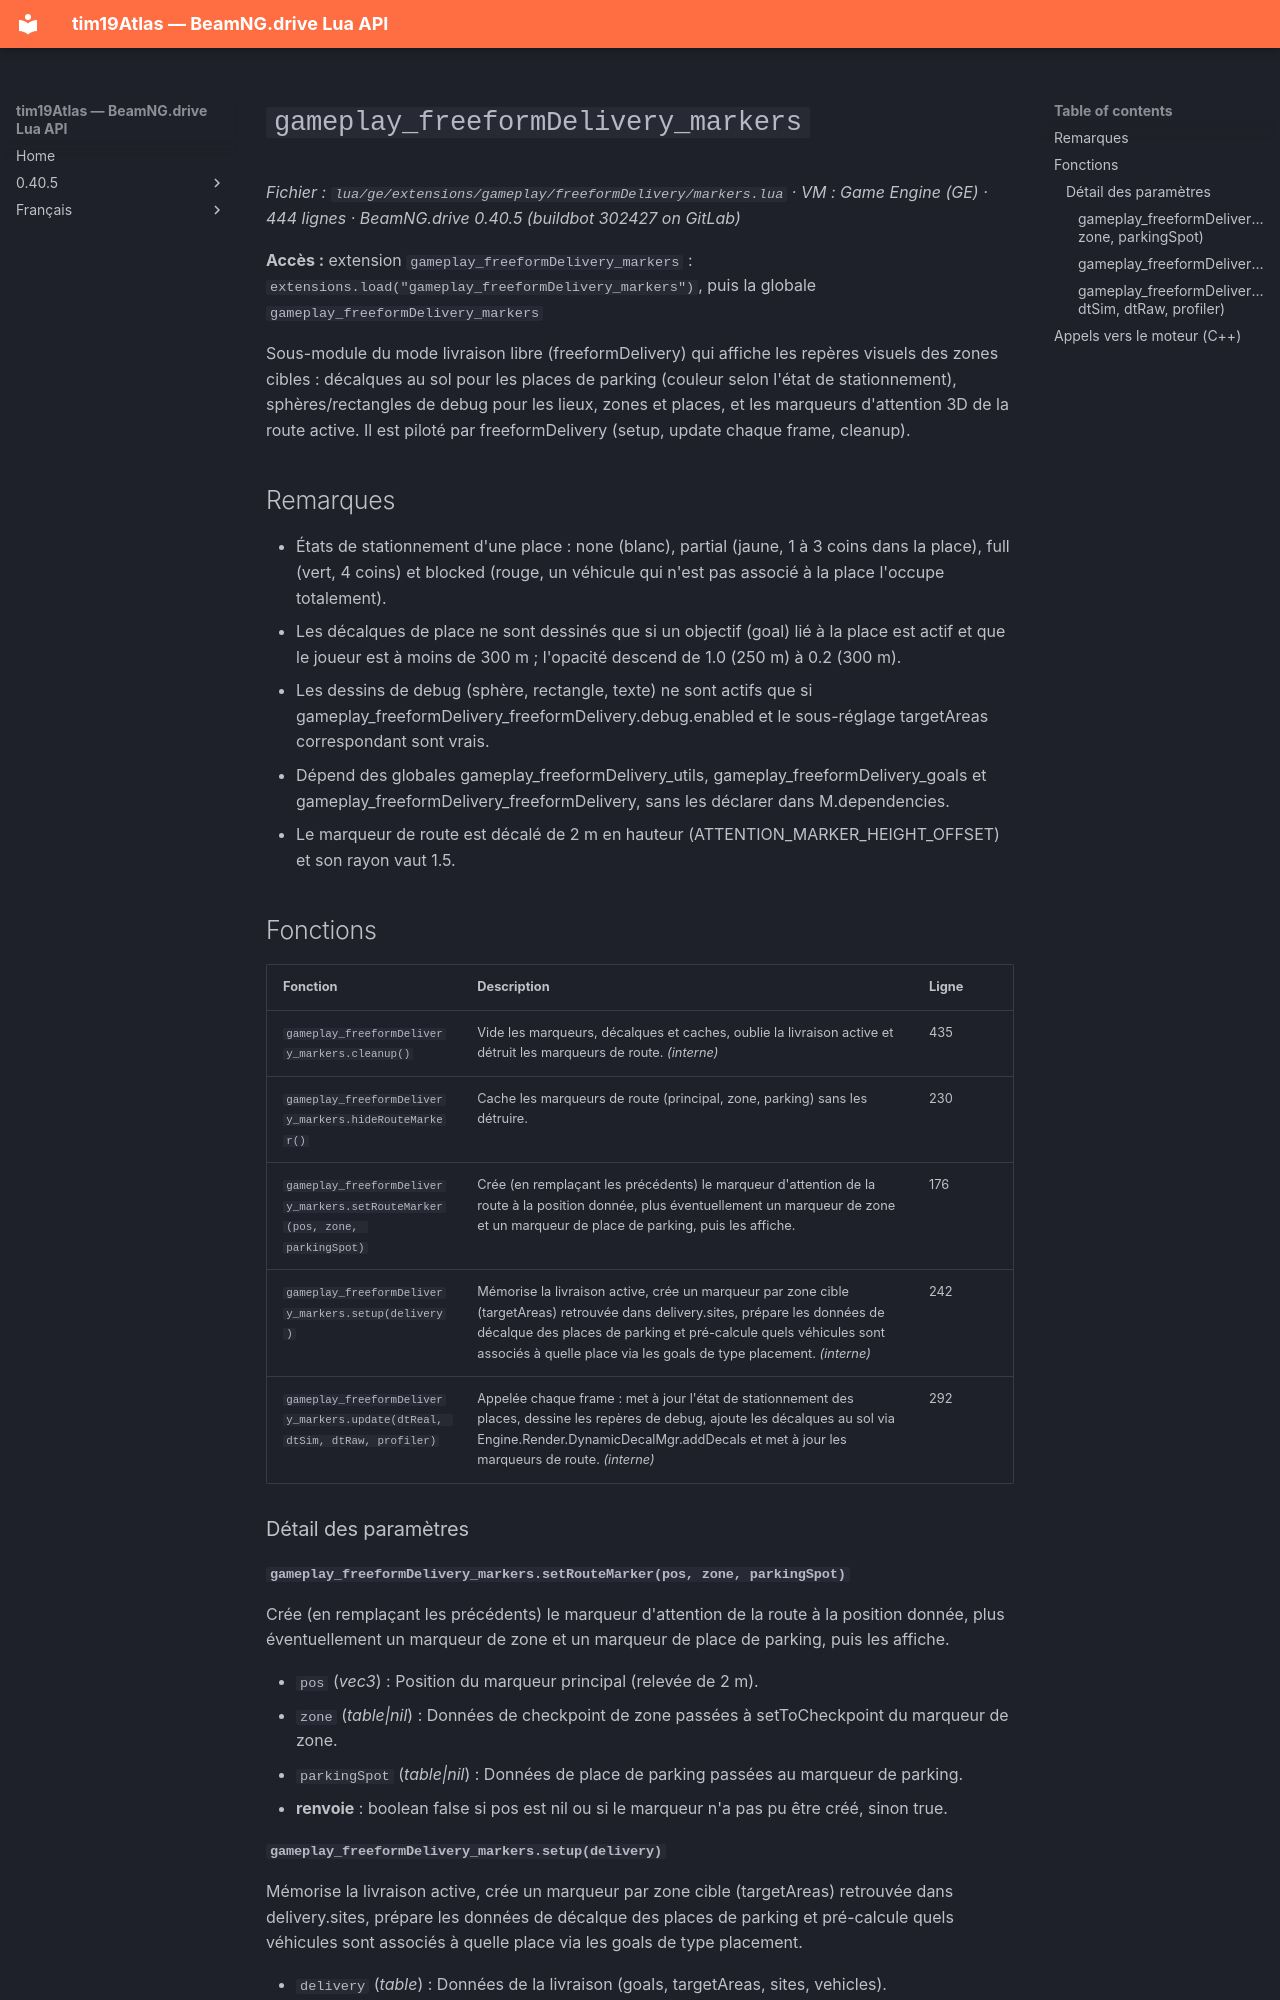

repository: Tim0219800/beamng-lua-atlas · page: fr/0.40.5/ge/extensions/gameplay/freeformDelivery/markers.html · generator: mkdocs

# `gameplay_freeformDelivery_markers`

*Fichier : `lua/ge/extensions/gameplay/freeformDelivery/markers.lua` · VM : Game Engine (GE) · 444 lignes · BeamNG.drive 0.40.5 (buildbot 302427 on GitLab)*

**Accès :** extension `gameplay_freeformDelivery_markers` : `extensions.load("gameplay_freeformDelivery_markers")`, puis la globale `gameplay_freeformDelivery_markers`

Sous-module du mode livraison libre (freeformDelivery) qui affiche les repères visuels des zones cibles : décalques au sol pour les places de parking (couleur selon l'état de stationnement), sphères/rectangles de debug pour les lieux, zones et places, et les marqueurs d'attention 3D de la route active. Il est piloté par freeformDelivery (setup, update chaque frame, cleanup).

## Remarques

- États de stationnement d'une place : none (blanc), partial (jaune, 1 à 3 coins dans la place), full (vert, 4 coins) et blocked (rouge, un véhicule qui n'est pas associé à la place l'occupe totalement).
- Les décalques de place ne sont dessinés que si un objectif (goal) lié à la place est actif et que le joueur est à moins de 300 m ; l'opacité descend de 1.0 (250 m) à 0.2 (300 m).
- Les dessins de debug (sphère, rectangle, texte) ne sont actifs que si gameplay_freeformDelivery_freeformDelivery.debug.enabled et le sous-réglage targetAreas correspondant sont vrais.
- Dépend des globales gameplay_freeformDelivery_utils, gameplay_freeformDelivery_goals et gameplay_freeformDelivery_freeformDelivery, sans les déclarer dans M.dependencies.
- Le marqueur de route est décalé de 2 m en hauteur (ATTENTION_MARKER_HEIGHT_OFFSET) et son rayon vaut 1.5.

## Fonctions

| Fonction | Description | Ligne |
|---|---|---|
| `gameplay_freeformDelivery_markers.cleanup()` | Vide les marqueurs, décalques et caches, oublie la livraison active et détruit les marqueurs de route. *(interne)* | 435 |
| `gameplay_freeformDelivery_markers.hideRouteMarker()` | Cache les marqueurs de route (principal, zone, parking) sans les détruire. | 230 |
| `gameplay_freeformDelivery_markers.setRouteMarker(pos, zone, parkingSpot)` | Crée (en remplaçant les précédents) le marqueur d'attention de la route à la position donnée, plus éventuellement un marqueur de zone et un marqueur de place de parking, puis les affiche. | 176 |
| `gameplay_freeformDelivery_markers.setup(delivery)` | Mémorise la livraison active, crée un marqueur par zone cible (targetAreas) retrouvée dans delivery.sites, prépare les données de décalque des places de parking et pré-calcule quels véhicules sont associés à quelle place via les goals de type placement. *(interne)* | 242 |
| `gameplay_freeformDelivery_markers.update(dtReal, dtSim, dtRaw, profiler)` | Appelée chaque frame : met à jour l'état de stationnement des places, dessine les repères de debug, ajoute les décalques au sol via Engine.Render.DynamicDecalMgr.addDecals et met à jour les marqueurs de route. *(interne)* | 292 |

### Détail des paramètres

#### `gameplay_freeformDelivery_markers.setRouteMarker(pos, zone, parkingSpot)`

Crée (en remplaçant les précédents) le marqueur d'attention de la route à la position donnée, plus éventuellement un marqueur de zone et un marqueur de place de parking, puis les affiche.

- `pos` (*vec3*) : Position du marqueur principal (relevée de 2 m).
- `zone` (*table|nil*) : Données de checkpoint de zone passées à setToCheckpoint du marqueur de zone.
- `parkingSpot` (*table|nil*) : Données de place de parking passées au marqueur de parking.
- **renvoie** : boolean false si pos est nil ou si le marqueur n'a pas pu être créé, sinon true.
